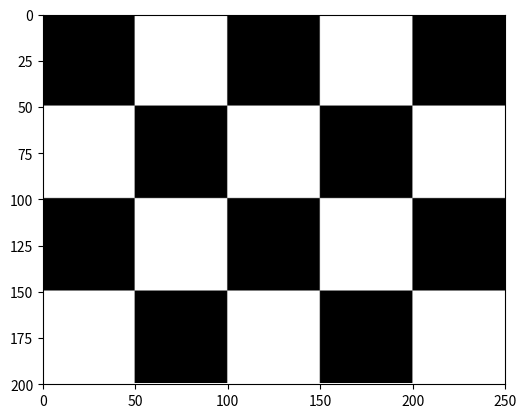

This figure's Python source:
import numpy as np
import matplotlib.pyplot as plt

size = 50
rows = 4
cols = 5

arr_zeros = np.zeros((size, size))
#arr_ones = np.ones((size, size))
arr_ones = np.full((size, size), 255)

my_array1 = np.vstack((arr_zeros, arr_ones))#crno bijelo
my_array1d = np.vstack((my_array1, my_array1))#crno bijelo crno bijelo

my_array2 = np.vstack((arr_ones, arr_zeros))#bijelo crno
my_array2d = np.vstack((my_array2, my_array2))#bijelo crno bijelo crno bijelo

my_array3 = np.hstack((my_array1d, my_array2d))
my_array3 = np.hstack((my_array3, my_array3))
my_array3 = np.hstack((my_array3, my_array1d))

plt.axis([0, cols*size, rows*size, 0])
plt.imshow(my_array3, cmap = "gray", vmin = 0, vmax = 255)
plt.show()
